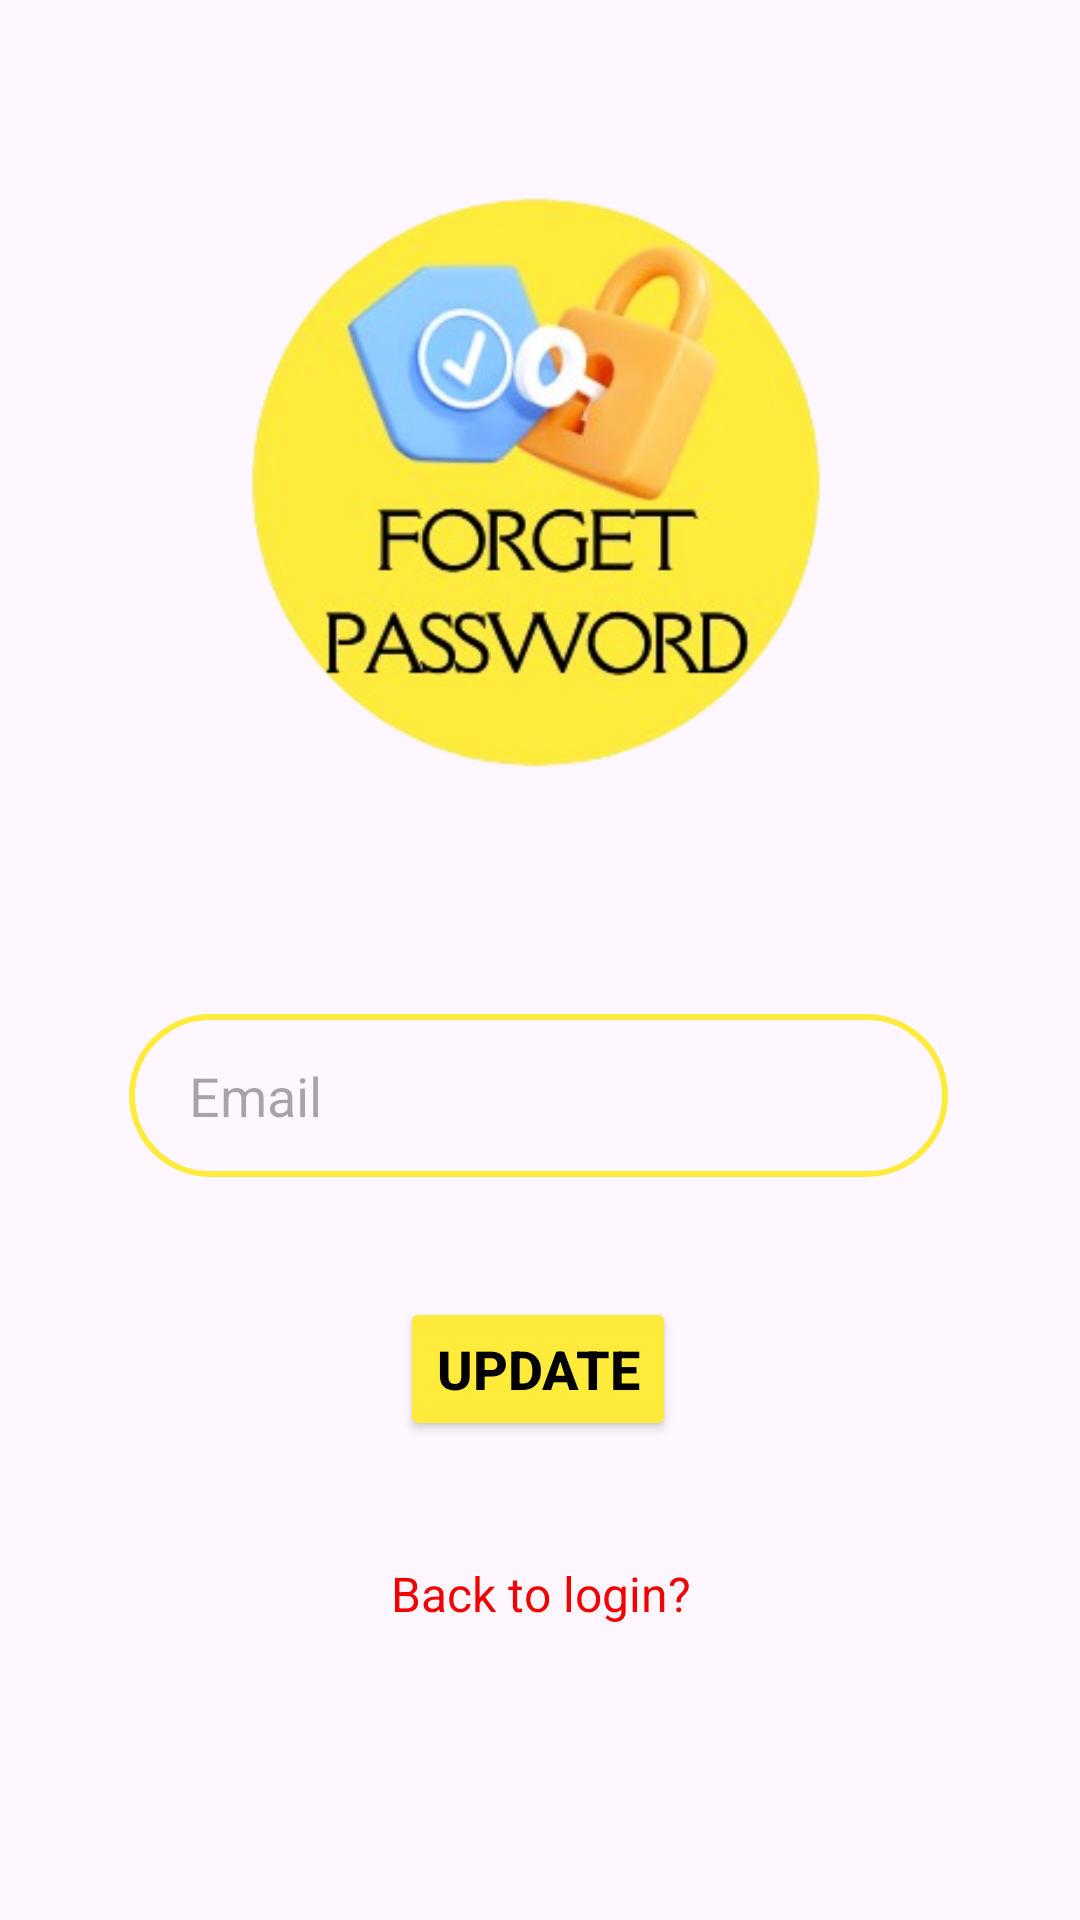

Write the Android layout XML for this screen, with the resource values it uses.
<!-- AndroidManifest.xml: application theme Theme.ChaiPani -->
<!-- res/layout/activity_forget_password.xml -->
<?xml version="1.0" encoding="utf-8"?>
<androidx.constraintlayout.widget.ConstraintLayout xmlns:android="http://schemas.android.com/apk/res/android"
    xmlns:app="http://schemas.android.com/apk/res-auto"
    xmlns:tools="http://schemas.android.com/tools"
    android:id="@+id/main"
    android:layout_width="match_parent"
    android:layout_height="match_parent"
    tools:context=".ui.forgetpassword.ForgetPasswordActivity">


    <ImageView
        android:id="@+id/imageView3"
        android:layout_width="277dp"
        android:layout_height="253dp"
        android:layout_marginTop="25dp"
        app:layout_constraintEnd_toEndOf="parent"
        app:layout_constraintStart_toStartOf="parent"
        app:layout_constraintTop_toTopOf="parent"
        app:srcCompat="@drawable/forgetbb" />


    <EditText
        android:id="@+id/email"
        android:layout_width="wrap_content"
        android:layout_height="wrap_content"
        android:layout_marginTop="60dp"
        android:background="@drawable/custom_edittext"
        android:drawableRight="@drawable/baseline_email_24"
        android:ems="13"
        android:hint="Email"
        android:inputType="textEmailAddress"
        android:paddingVertical="15dp"
        android:paddingLeft="20dp"
        android:paddingRight="20dp"
        app:layout_constraintEnd_toEndOf="parent"
        app:layout_constraintHorizontal_bias="0.496"
        app:layout_constraintStart_toStartOf="parent"
        app:layout_constraintTop_toBottomOf="@+id/imageView3" />

    <Button
        android:id="@+id/update"
        android:layout_width="wrap_content"
        android:layout_height="wrap_content"
        android:layout_marginTop="40dp"
        android:backgroundTint="@color/yellow"
        android:text="Update"
        android:textColor="@color/black"
        android:textSize="18sp"
        android:textStyle="bold"
        app:layout_constraintEnd_toEndOf="parent"
        app:layout_constraintHorizontal_bias="0.498"
        app:layout_constraintStart_toStartOf="parent"
        app:layout_constraintTop_toBottomOf="@+id/email" />


    <TextView
        android:id="@+id/backlogin"
        android:layout_width="wrap_content"
        android:layout_height="wrap_content"
        android:layout_marginTop="40dp"
        android:gravity="center"
        android:text="Back to login?"
        android:textColor="@color/red"
        android:textSize="16sp"
        app:layout_constraintEnd_toEndOf="parent"
        app:layout_constraintHorizontal_bias="0.5"
        app:layout_constraintStart_toStartOf="parent"
        app:layout_constraintTop_toBottomOf="@+id/update" />
</androidx.constraintlayout.widget.ConstraintLayout>
<!-- resources referenced by this layout -->
<resources>
  <color name="black">#FF000000</color>
  <color name="red">#F30000</color>
  <color name="yellow">#FFEB3B</color>
  <!-- drawable custom_edittext (drawable) -->
  <?xml version="1.0" encoding="utf-8"?>
  <shape xmlns:android="http://schemas.android.com/apk/res/android"
      android:shape="rectangle">
  
      <stroke
          android:width="2dp"
          android:color="@color/yellow"/>
  
      <corners
          android:radius="50dp"/>
  
  
  </shape>
  <!-- drawable forgetbb: png bitmap (drawable, 89029 bytes) -->
  <style name="Theme.ChaiPani" parent="Base.Theme.ChaiPani" />
  <style name="Base.Theme.ChaiPani" parent="Theme.Material3.DayNight.NoActionBar">
          
           <item name="colorPrimary">@color/yellow</item>
           <item name="android:statusBarColor">@color/black</item>
      </style>
</resources>
